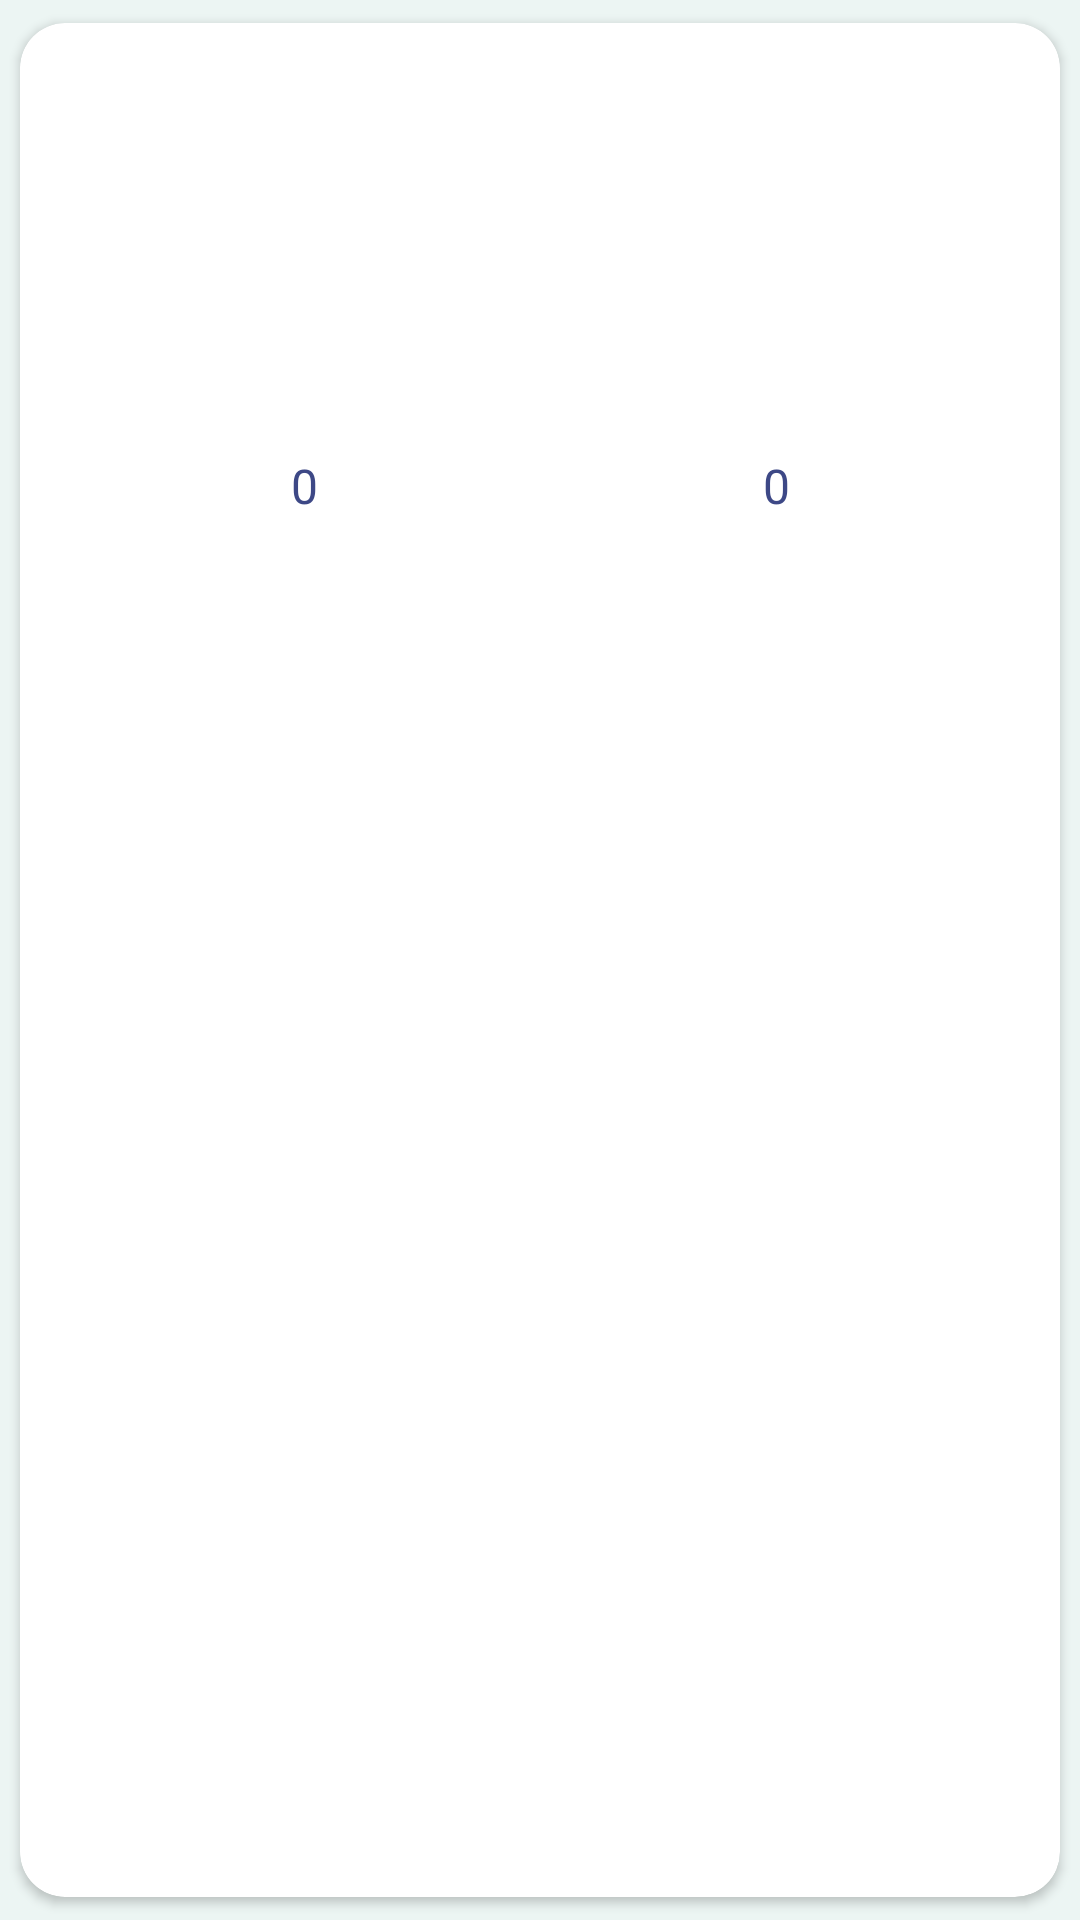

This screen was rendered from an Android layout file. Write that file and the resources it references.
<!-- AndroidManifest.xml: application theme Theme.PostProyects -->
<!-- res/layout/card_proyects.xml -->
<?xml version="1.0" encoding="utf-8"?>
<androidx.cardview.widget.CardView xmlns:android="http://schemas.android.com/apk/res/android"
    xmlns:app="http://schemas.android.com/apk/res-auto"
    xmlns:tools="http://schemas.android.com/tools"
    android:id="@+id/card_view_proyects"
    android:layout_width="200dp"
    android:layout_height="wrap_content"
    android:animateLayoutChanges="true"
    android:clickable="true"
    android:focusable="true"
    android:foreground="?selectableItemBackground"
    app:cardCornerRadius="15dp"
    app:cardElevation="2dp"
    app:cardUseCompatPadding="true">

    <LinearLayout
        android:id="@+id/contenido"
        android:layout_width="match_parent"
        android:layout_height="wrap_content"
        android:layout_marginStart="8dp"
        android:layout_marginEnd="8dp"
        android:animateLayoutChanges="true"
        android:orientation="vertical">

        <TextView
            android:id="@+id/nombreproyecto"
            android:layout_width="match_parent"
            android:layout_height="80dp"
            android:layout_marginTop="5dp"
            android:layout_marginBottom="5dp"
            android:textSize="16sp"
            tools:text="Nombre del poyecto" />

        <TextView
            android:id="@+id/type"
            android:layout_width="match_parent"
            android:layout_height="wrap_content"
            android:layout_marginBottom="5dp"
            android:textSize="16sp"
            tools:text="Tipo de proyecto" />

        <TextView
            android:id="@+id/status"
            android:layout_width="match_parent"
            android:layout_height="wrap_content"
            android:layout_marginBottom="5dp"
            android:textSize="16sp"
            tools:text="Estado del proyecto" />

        <LinearLayout
            android:layout_width="match_parent"
            android:layout_height="match_parent"
            android:layout_marginBottom="5dp"
            android:layout_marginStart="8dp"
            android:layout_marginEnd="8dp"
            android:orientation="horizontal">

            <ImageView
                android:id="@+id/imageView2"
                android:layout_width="wrap_content"
                android:layout_height="wrap_content"
                android:layout_weight="0"
                app:srcCompat="@drawable/ic_pulgares_hacia_arriba" />

            <TextView
                android:id="@+id/count_likes"
                android:layout_width="match_parent"
                android:layout_height="wrap_content"
                android:layout_gravity="center"
                android:layout_weight="1"
                android:gravity="center"
                android:text="0"
                android:textSize="16sp" />

            <ImageView
                android:id="@+id/imageView3"
                android:layout_width="wrap_content"
                android:layout_height="wrap_content"
                android:layout_weight="0"
                app:srcCompat="@drawable/ic_marcador_ligth" />

            <TextView
                android:id="@+id/count_follows"
                android:layout_width="match_parent"
                android:layout_height="wrap_content"
                android:layout_gravity="center"
                android:layout_weight="1"
                android:gravity="center"
                android:text="0"
                android:textSize="16sp" />
        </LinearLayout>
    </LinearLayout>
</androidx.cardview.widget.CardView>
<!-- resources referenced by this layout -->
<resources>
  <style name="Theme.PostProyects" parent="Theme.MaterialComponents.DayNight.DarkActionBar">
          
          <item name="colorPrimary">@color/purple_500</item>
          <item name="colorPrimaryVariant">@color/purple_700</item>
          <item name="colorOnPrimary">@color/white</item>
          
          <item name="colorSecondary">@color/teal_200</item>
          <item name="colorSecondaryVariant">@color/teal_700</item>
          <item name="colorOnSecondary">@color/black</item>
          
          <item name="android:statusBarColor" tools:targetApi="l">?attr/colorPrimaryVariant</item>
          
          <item name="android:windowBackground">@color/primary</item>
          <item name="editTextStyle">@style/Widget.AppTheme.EditText</item>
          <item name="materialButtonStyle">@style/Widget.AppTheme.Button</item>
          <item name="android:textViewStyle">@style/Widget.AppTheme.TextView</item>
      </style>
  <color name="purple_500">#FF6200EE</color>
  <color name="purple_700">#FF3700B3</color>
  <color name="white">#FFFFFFFF</color>
  <color name="teal_200">#FF03DAC5</color>
  <color name="teal_700">#FF018786</color>
  <color name="black">#FF000000</color>
  <color name="primary">#FFECF5F3</color>
  <style name="Widget.AppTheme.EditText" parent="Widget.AppCompat.EditText">
          <item name="android:gravity">center</item>
          <item name="android:textColor">@color/trd</item>
          <item name="android:textColorHint">@color/trd</item>
      </style>
  <style name="Widget.AppTheme.Button" parent="Widget.MaterialComponents.Button">
          <item name="backgroundTint">@color/trd</item>
          <item name="cornerRadius">15dp</item>
      </style>
  <style name="Widget.AppTheme.TextView" parent="Widget.AppCompat.TextView">
          <item name="android:gravity">center</item>
          <item name="android:textSize">18sp</item>
          <item name="android:textColor">@color/trd</item>
      </style>
  <color name="trd">#FF3D4886</color>
</resources>
